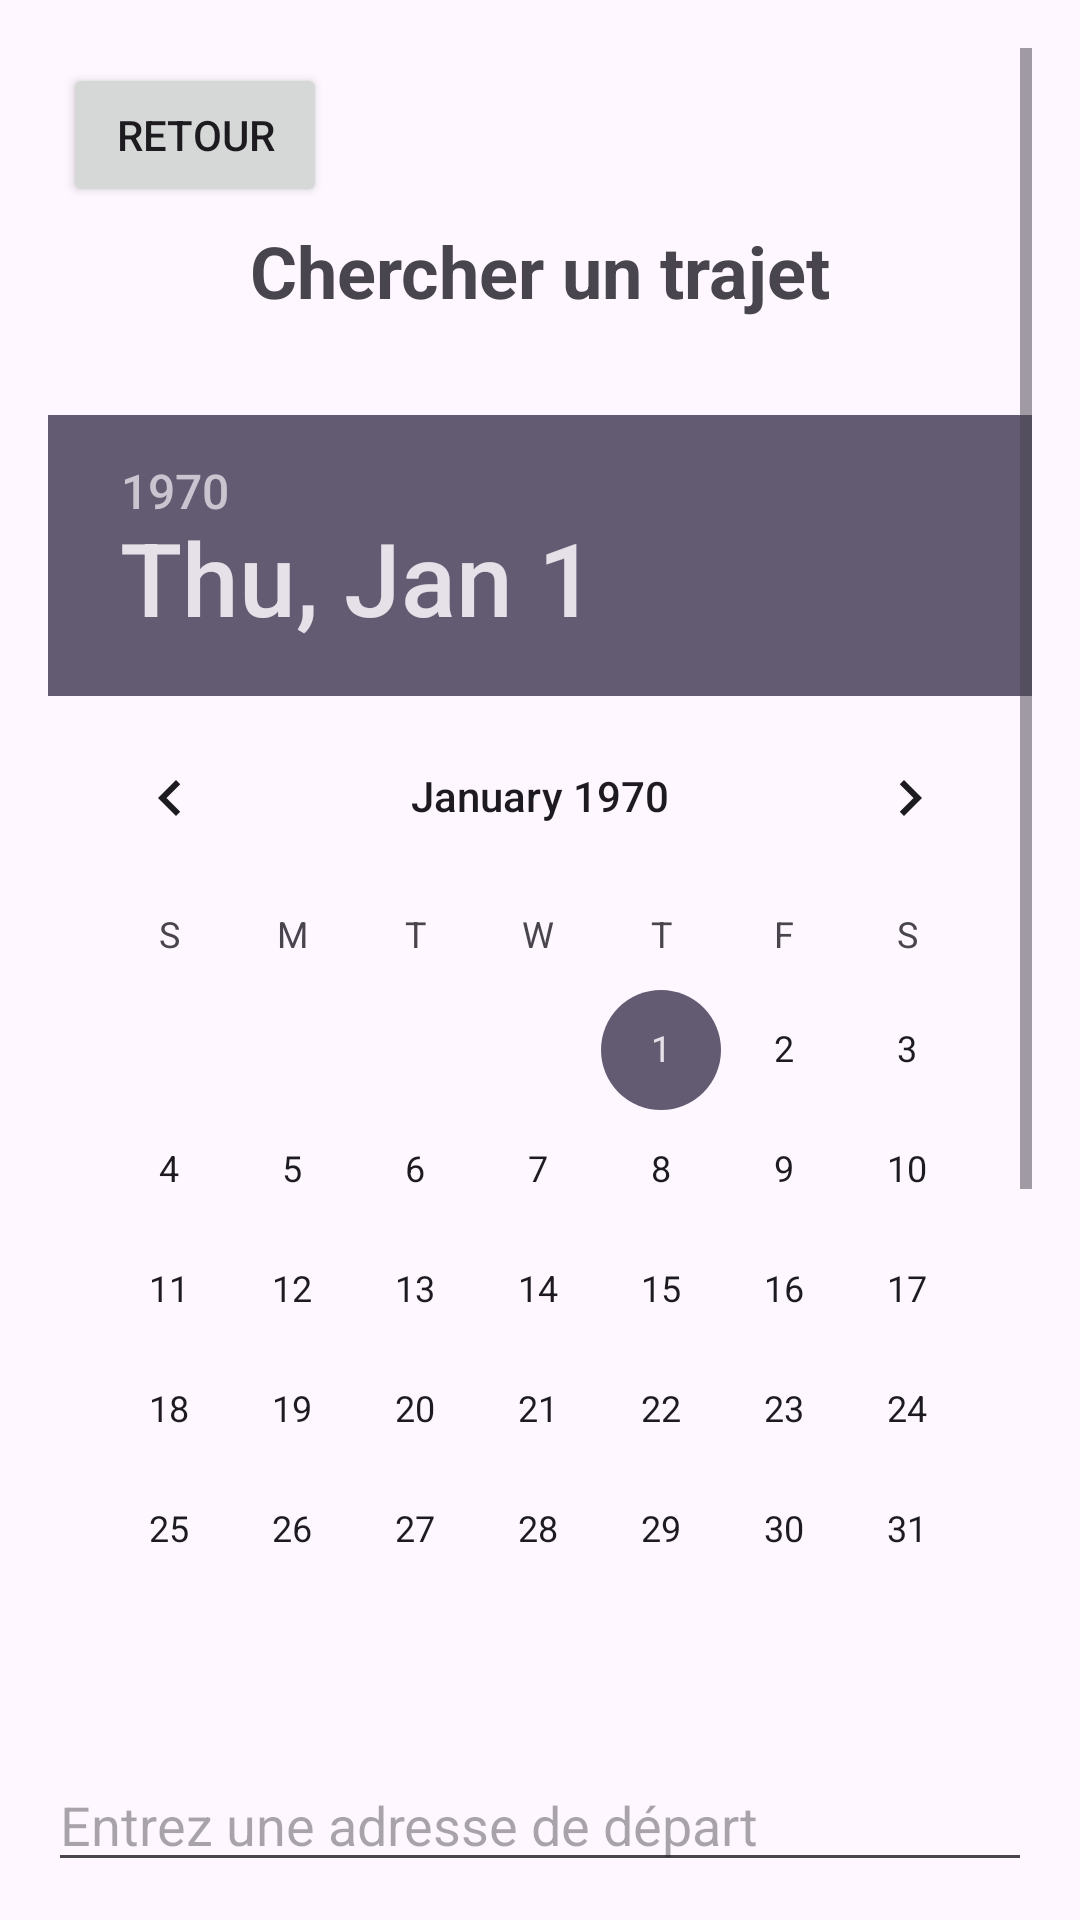

Produce the Android XML layout that renders to this screen, including the resource entries it uses.
<!-- AndroidManifest.xml: application theme Theme.ProjetAndroidGotoEsig -->
<!-- res/layout/activity_search_travel.xml -->
<ScrollView
    xmlns:android="http://schemas.android.com/apk/res/android"
    android:layout_width="match_parent"
    android:layout_height="match_parent"
    android:fillViewport="true"
    android:padding="16dp">

    <LinearLayout
        android:layout_width="match_parent"
        android:layout_height="wrap_content"
        android:orientation="vertical">

        <Button
            android:id="@+id/backButton"
            android:layout_width="wrap_content"
            android:layout_height="wrap_content"
            android:layout_margin="5dp"
            android:text="Retour" />

        
        <TextView
            android:id="@+id/tvTitle"
            style="@style/TitleStyle"
            android:layout_width="match_parent"
            android:layout_height="wrap_content"
            android:text="Chercher un trajet" />

        
        <DatePicker
            android:id="@+id/datePicker"
            android:layout_width="match_parent"
            android:layout_height="wrap_content"
            android:layout_marginTop="16dp" />

        
        <EditText
            android:id="@+id/etAddress"
            android:layout_width="match_parent"
            android:layout_height="wrap_content"
            android:hint="Entrez une adresse de départ"
            android:inputType="textPostalAddress"
            android:layout_marginTop="16dp" />

        
        <Button
            android:id="@+id/btnSearch"
            android:layout_width="match_parent"
            android:layout_height="wrap_content"
            android:text="Rechercher"
            android:layout_marginTop="32dp" />

        
        <ListView
            android:id="@+id/lvResults"
            android:layout_width="match_parent"
            android:layout_height="300dp"
            android:layout_marginTop="16dp"
            android:divider="@android:color/darker_gray"
            android:dividerHeight="1dp" />

    </LinearLayout>
</ScrollView>
<!-- resources referenced by this layout -->
<resources>
  <style name="TitleStyle">
          <item name="android:textSize">24sp</item>
          <item name="android:textStyle">bold</item>
          <item name="android:gravity">center</item>
          <item name="android:layout_marginBottom">16dp</item>
      </style>
  <style name="Theme.ProjetAndroidGotoEsig" parent="Base.Theme.ProjetAndroidGotoEsig" />
  <style name="Base.Theme.ProjetAndroidGotoEsig" parent="Theme.Material3.DayNight.NoActionBar">
          
          
      </style>
</resources>
